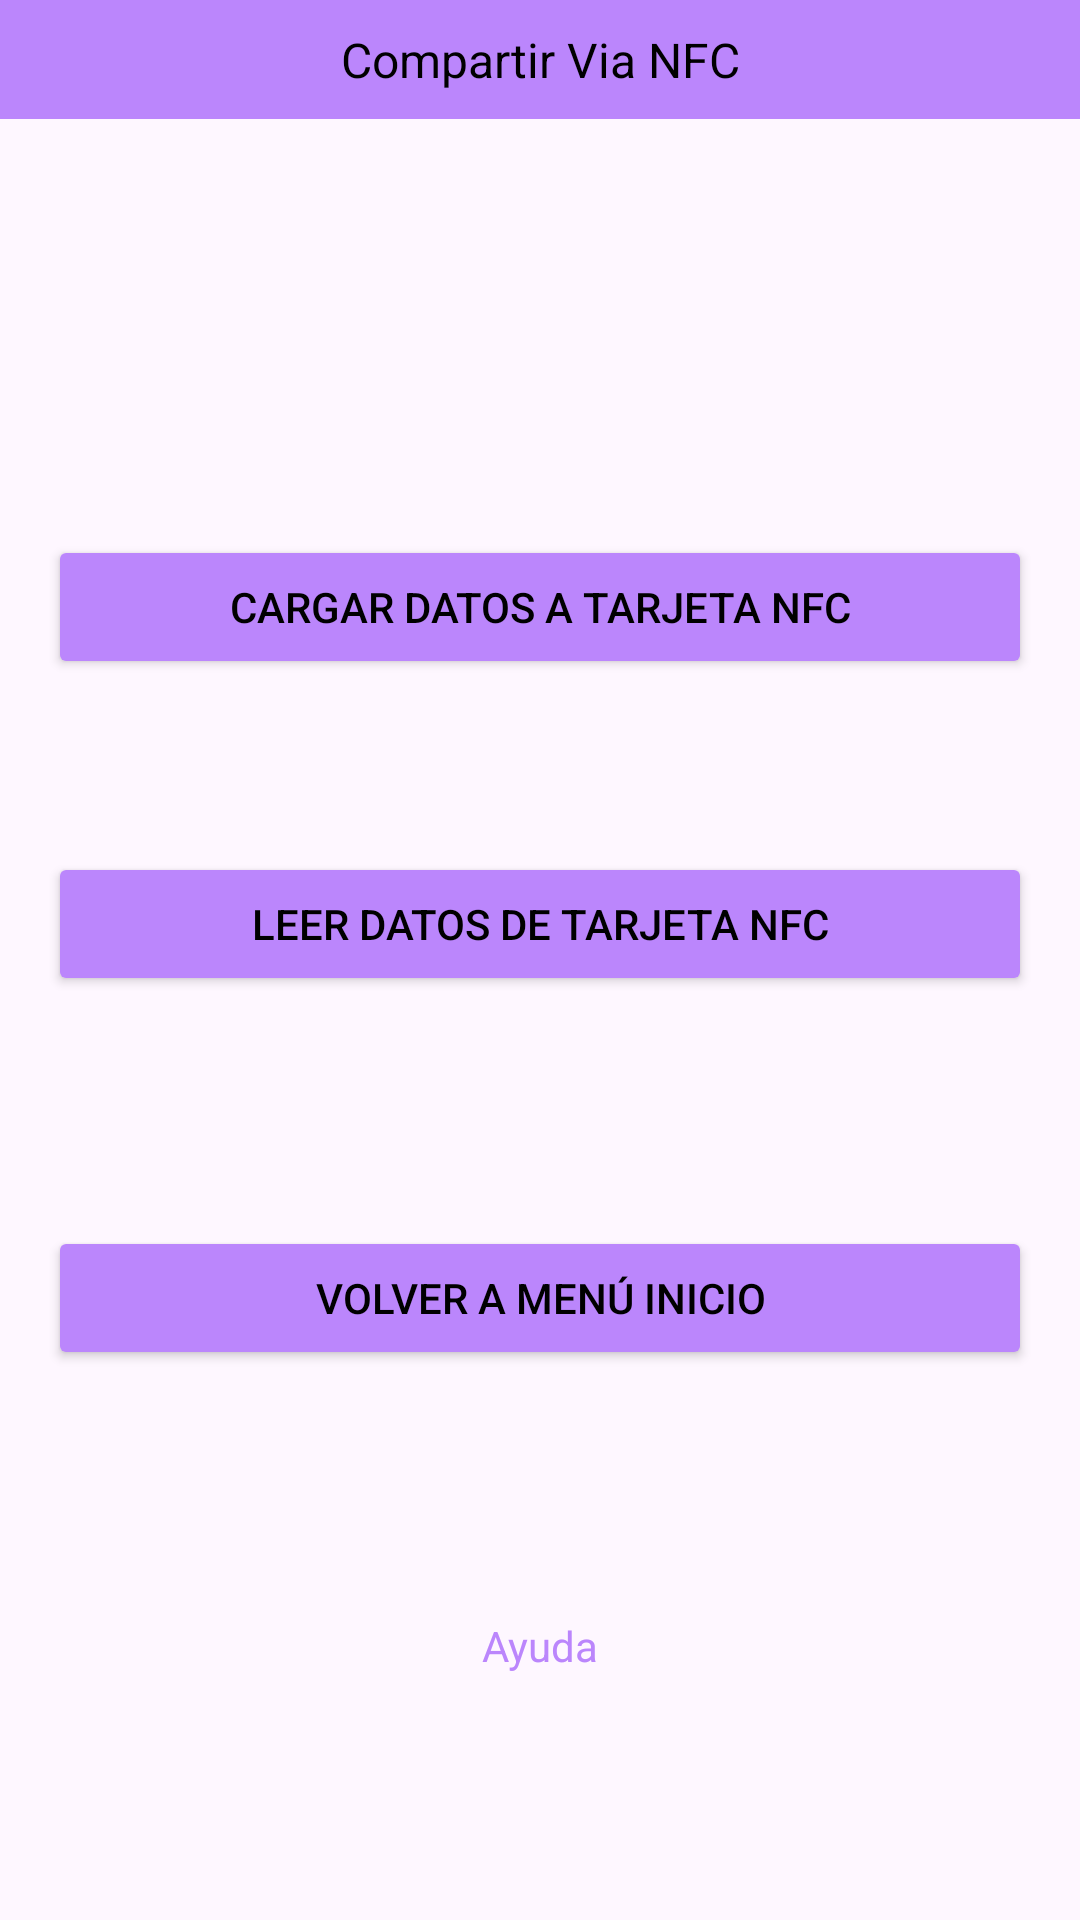

Write the Android layout XML for this screen, with the resource values it uses.
<!-- AndroidManifest.xml: application theme AppTheme -->
<!-- res/layout/activity_dashboard_nfc.xml -->
<?xml version="1.0" encoding="utf-8"?>
<androidx.constraintlayout.widget.ConstraintLayout
    xmlns:android="http://schemas.android.com/apk/res/android"
    xmlns:app="http://schemas.android.com/apk/res-auto"
    xmlns:tools="http://schemas.android.com/tools"
    android:id="@+id/main"
    android:layout_width="match_parent"
    android:layout_height="match_parent"
    tools:context=".DashboardNFC">

    <TextView
        android:layout_width="match_parent"
        android:layout_height="wrap_content"
        android:id="@+id/texto_nfc"
        android:background="@color/purple_200"
        android:padding="9dp"
        android:text="Compartir Via NFC"
        android:textAlignment="center"
        android:textColor="@color/black"
        android:textSize="16dp"
        tools:layout_editor_absoluteX="0dp"
        tools:layout_editor_absoluteY="16dp"/>

    <Button
        android:id="@+id/boton_escribir_NFC"
        android:layout_width="match_parent"
        android:layout_height="wrap_content"
        android:backgroundTint="@color/purple_200"
        android:padding="9dp"
        android:text="Cargar datos a tarjeta NFC"
        android:textColor="@color/black"
        app:layout_constraintBottom_toBottomOf="parent"
        app:layout_constraintTop_toBottomOf="@+id/texto_nfc"
        app:layout_constraintVertical_bias="0.251"
        tools:layout_editor_absoluteX="0dp"
        android:layout_marginEnd="16dp"
        android:layout_marginStart="16dp"/>

    <Button
        android:id="@+id/boton_leer_datos_NFC"
        android:layout_width="match_parent"
        android:layout_height="wrap_content"

        android:backgroundTint="@color/purple_200"
        android:padding="9dp"
        android:text="Leer datos de tarjeta NFC"
        android:textColor="@color/black"
        app:layout_constraintBottom_toBottomOf="parent"
        app:layout_constraintTop_toBottomOf="@+id/boton_escribir_NFC"
        app:layout_constraintVertical_bias="0.158"
        tools:layout_editor_absoluteX="16dp"
        android:layout_marginEnd="16dp"
        android:layout_marginStart="16dp"/>


    <Button
        android:id="@+id/boton_volver_dashboard"
        android:layout_width="match_parent"
        android:layout_height="wrap_content"
        android:backgroundTint="@color/purple_200"
        android:padding="9dp"
        android:text="Volver a menú inicio"
        android:textColor="@color/black"
        app:layout_constraintBottom_toBottomOf="parent"
        app:layout_constraintTop_toBottomOf="@+id/boton_leer_datos_NFC"
        app:layout_constraintVertical_bias="0.295"
        tools:layout_editor_absoluteX="16dp"
        android:layout_marginEnd="16dp"
        android:layout_marginStart="16dp"/>
















    <TextView
        android:id="@+id/ayuda_nfc"
        android:layout_width="wrap_content"
        android:layout_height="wrap_content"
        android:padding="9dp"
        android:text="Ayuda"
        android:textColor="@color/purple_200"
        app:layout_constraintBottom_toBottomOf="parent"
        app:layout_constraintEnd_toEndOf="parent"
        app:layout_constraintStart_toStartOf="parent"
        app:layout_constraintTop_toBottomOf="@+id/boton_volver_dashboard" />



</androidx.constraintlayout.widget.ConstraintLayout>
<!-- resources referenced by this layout -->
<resources>
  <style name="AppTheme" parent="Theme.Material3.DayNight">
          
      </style>
  <!-- not gathered from this repository: default colours our renderer supplied (Android Studio template values) -->
  <color name="purple_200">#FFBB86FC</color>
  <color name="black">#FF000000</color>
</resources>
